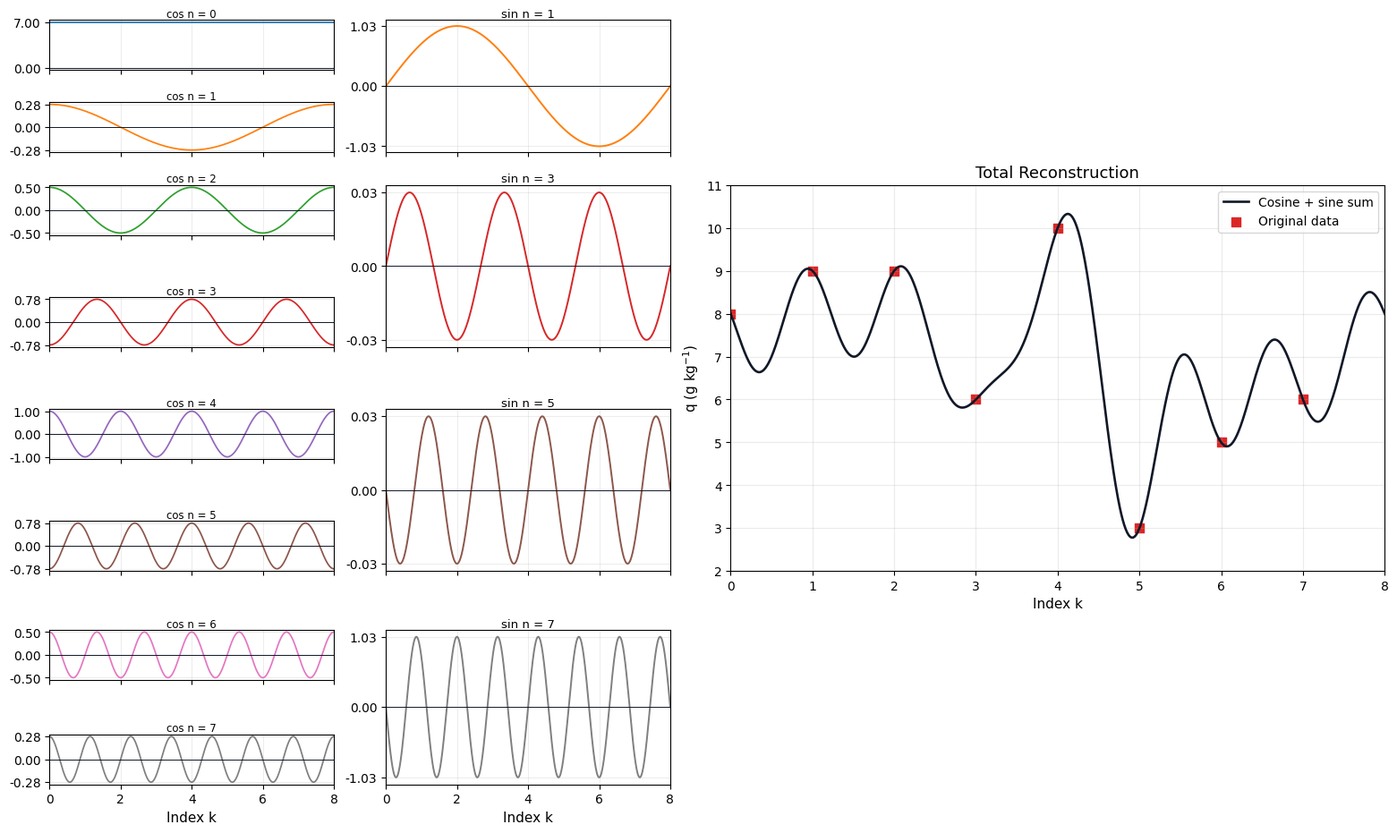

Recreate this plot in Python.
"""Part 1 example: Stull section 8.4.2 discrete Fourier transform."""

from __future__ import annotations

from pathlib import Path

import matplotlib.pyplot as plt
from matplotlib.ticker import FormatStrFormatter
import numpy as np


def set_english_plot_style() -> None:
    plt.rcParams.update(
        {
            "font.family": "Arial",
            "axes.titlesize": 13,
            "axes.labelsize": 11,
            "legend.fontsize": 10,
            "xtick.labelsize": 10,
            "ytick.labelsize": 10,
        }
    )


def main() -> None:
    q = np.array([8, 9, 9, 6, 10, 3, 5, 6], dtype=float)
    n_points = q.size
    k = np.arange(n_points)
    k_fine = np.linspace(0, n_points, 900)

    coeffs = np.fft.fft(q) / n_points
    cosine_terms = {}
    sine_terms = {}
    for n in range(n_points):
        angle = 2 * np.pi * n * k_fine / n_points
        cosine_terms[f"cos n = {n}"] = coeffs[n].real * np.cos(angle)
        if n in [1, 3, 5, 7]:
            sine_terms[f"sin n = {n}"] = -coeffs[n].imag * np.sin(angle)

    cosine_sum = sum(cosine_terms.values())
    sine_sum = sum(sine_terms.values())
    reconstructed = cosine_sum + sine_sum

    set_english_plot_style()
    fig = plt.figure(figsize=(15.5, 9.2), constrained_layout=True)
    grid = fig.add_gridspec(8, 4, width_ratios=[1.0, 1.0, 1.15, 1.15])

    cosine_axes = [fig.add_subplot(grid[row, 0]) for row in range(n_points)]
    sine_axes = [fig.add_subplot(grid[start : start + 2, 1]) for start in range(0, 8, 2)]
    total_ax = fig.add_subplot(grid[2:6, 2:])

    colors = plt.rcParams["axes.prop_cycle"].by_key()["color"]
    for n, ax in enumerate(cosine_axes):
        contribution = cosine_terms[f"cos n = {n}"]
        amplitude = abs(coeffs[n].real)
        ax.plot(k_fine, contribution, color=colors[n % len(colors)], linewidth=1.25)
        ax.axhline(0, color="#111827", linewidth=0.7)
        ax.set_xlim(0, n_points)
        ax.set_title(f"cos n = {n}", fontsize=8.5, pad=1.5)
        if n == 0:
            ax.set_yticks([0, amplitude])
        else:
            ax.set_yticks([-amplitude, 0, amplitude])
        ax.yaxis.set_major_formatter(FormatStrFormatter("%.2f"))
        ax.grid(True, alpha=0.22)
        if n != n_points - 1:
            ax.tick_params(labelbottom=False)
        else:
            ax.set_xlabel("Index k")

    for ax, n in zip(sine_axes, [1, 3, 5, 7], strict=True):
        contribution = sine_terms[f"sin n = {n}"]
        amplitude = abs(coeffs[n].imag)
        ax.plot(k_fine, contribution, color=colors[n % len(colors)], linewidth=1.4)
        ax.axhline(0, color="#111827", linewidth=0.7)
        ax.set_xlim(0, n_points)
        ax.set_title(f"sin n = {n}", fontsize=9.5, pad=2)
        ax.set_yticks([-amplitude, 0, amplitude])
        ax.yaxis.set_major_formatter(FormatStrFormatter("%.2f"))
        ax.grid(True, alpha=0.22)
        if n != 7:
            ax.tick_params(labelbottom=False)
        else:
            ax.set_xlabel("Index k")

    total_ax.plot(k_fine, reconstructed, color="#111827", linewidth=1.9, label="Cosine + sine sum")
    total_ax.scatter(k, q, color="#dc2626", s=48, marker="s", label="Original data")
    total_ax.set_title("Total Reconstruction")
    total_ax.set_xlabel("Index k")
    total_ax.set_ylabel("q (g kg$^{-1}$)")
    total_ax.set_xlim(0, n_points)
    total_ax.set_ylim(2, 11)
    total_ax.legend(loc="upper right")
    total_ax.grid(True, alpha=0.25)

    output = Path("docs/figures/part01_stull_842.png")
    output.parent.mkdir(parents=True, exist_ok=True)
    fig.savefig(output, dpi=180)
    plt.close(fig)
    print(output)


if __name__ == "__main__":
    main()
